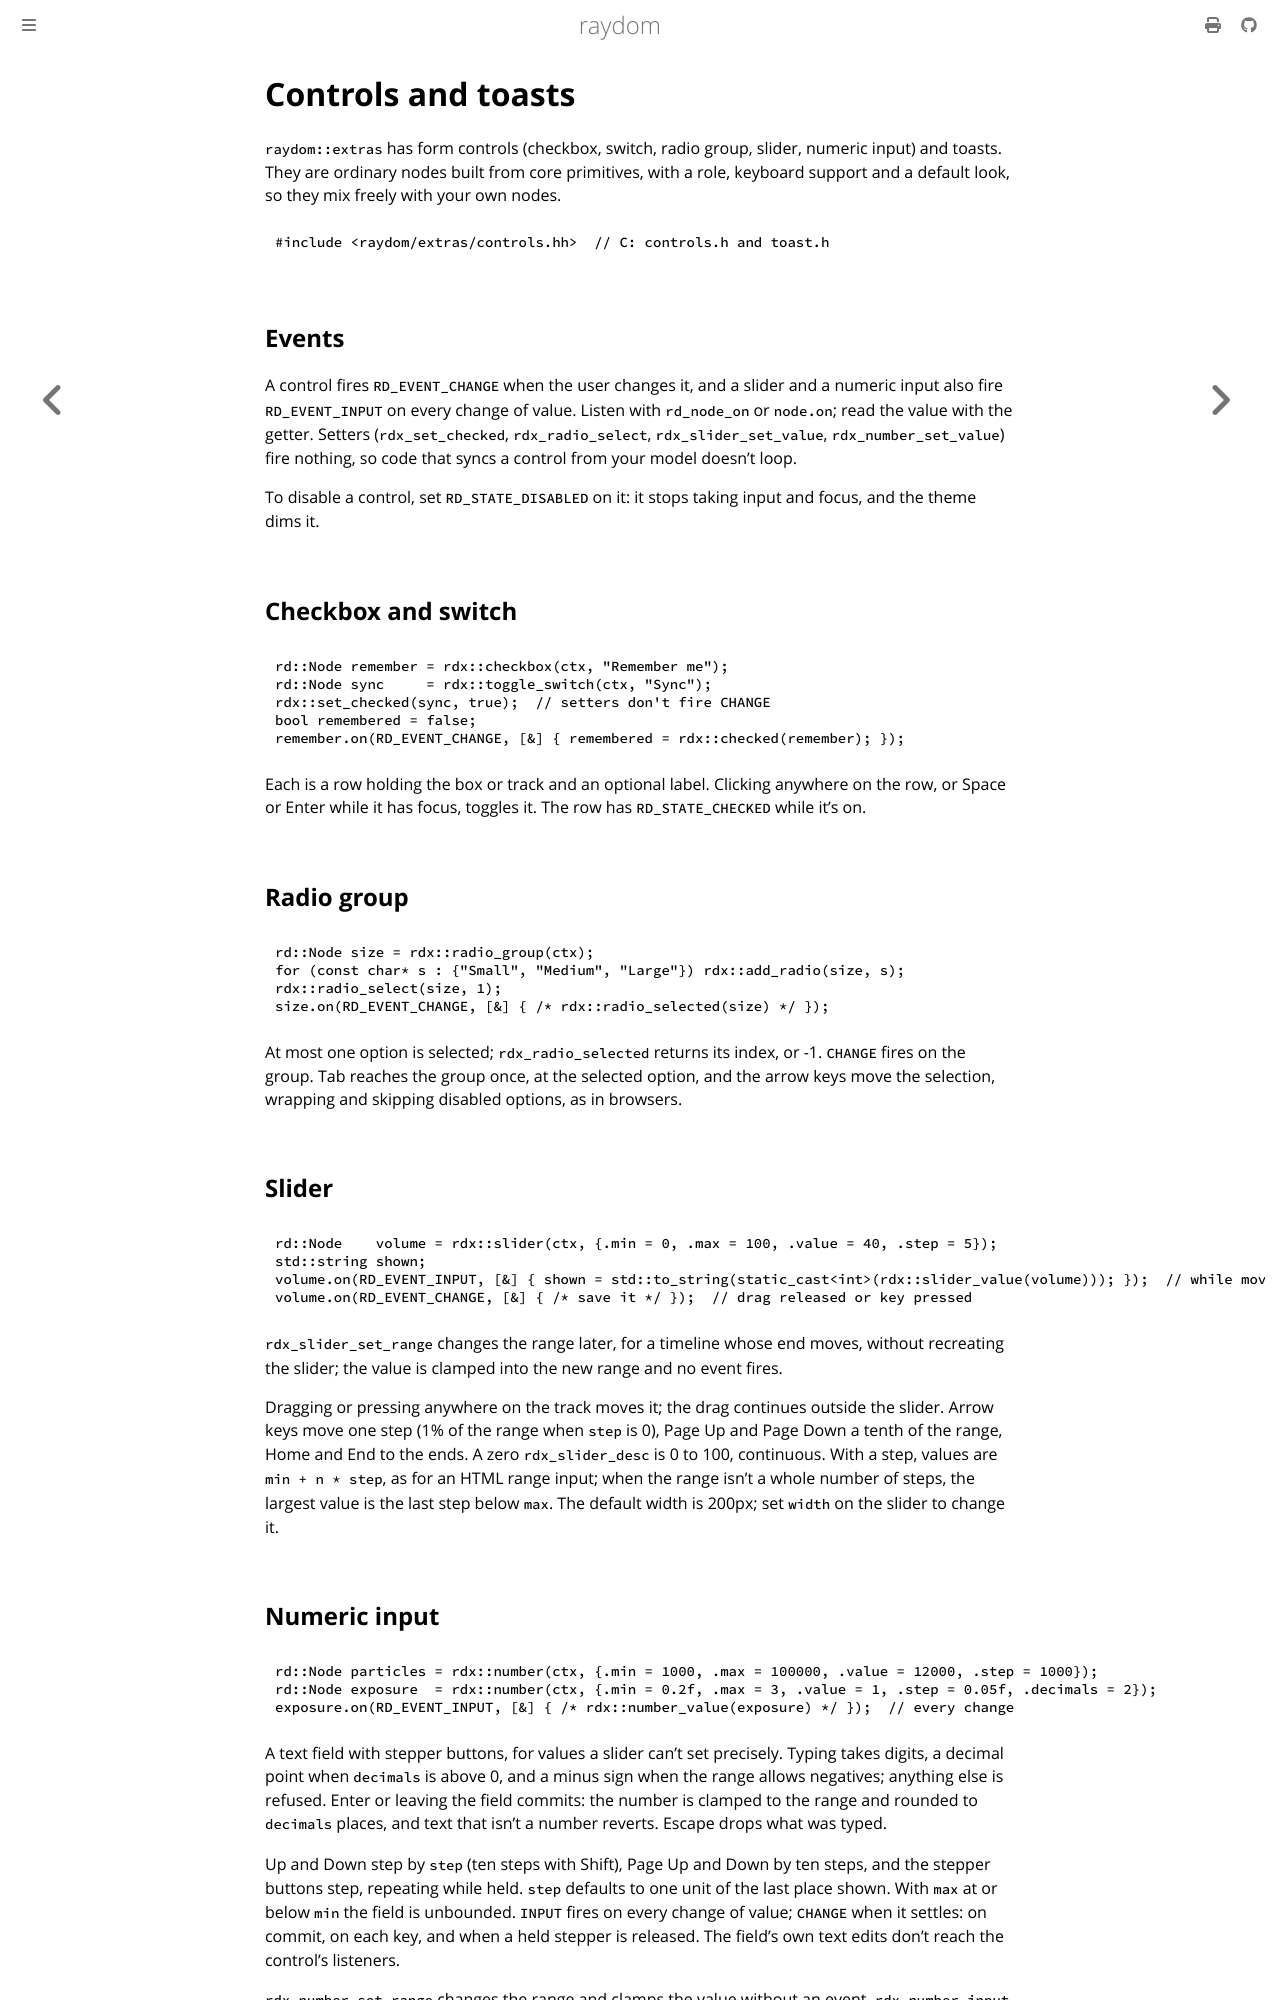

repository: ellimist-dev/raydom · page: dev/extras/controls.html · generator: mdbook

# Controls and toasts

`raydom::extras` has form controls (checkbox, switch, radio group, slider, numeric input) and toasts. They are ordinary nodes built
from core primitives, with a role, keyboard support and a default look, so they mix freely with your own nodes.

```cpp
#include <raydom/extras/controls.hh>  // C: controls.h and toast.h
```

## Events

A control fires `RD_EVENT_CHANGE` when the user changes it, and a slider and a numeric input also fire
`RD_EVENT_INPUT` on every change of value. Listen with `rd_node_on` or `node.on`; read the value with the getter.
Setters (`rdx_set_checked`, `rdx_radio_select`, `rdx_slider_set_value`, `rdx_number_set_value`) fire nothing, so
code that syncs a control from your model doesn't loop.

To disable a control, set `RD_STATE_DISABLED` on it: it stops taking input and focus, and the theme dims it.

## Checkbox and switch

```cpp
{{#include ../../examples/controls.cc:toggles}}
```

Each is a row holding the box or track and an optional label. Clicking anywhere on the row, or Space or Enter while
it has focus, toggles it. The row has `RD_STATE_CHECKED` while it's on.

## Radio group

```cpp
{{#include ../../examples/controls.cc:radio}}
```

At most one option is selected; `rdx_radio_selected` returns its index, or -1. `CHANGE` fires on the group. Tab
reaches the group once, at the selected option, and the arrow keys move the selection, wrapping and skipping disabled
options, as in browsers.

## Slider

```cpp
{{#include ../../examples/controls.cc:slider}}
```

`rdx_slider_set_range` changes the range later, for a timeline whose end moves, without recreating the slider; the
value is clamped into the new range and no event fires.

Dragging or pressing anywhere on the track moves it; the drag continues outside the slider. Arrow keys move one step
(1% of the range when `step` is 0), Page Up and Page Down a tenth of the range, Home and End to the ends. A zero
`rdx_slider_desc` is 0 to 100, continuous. With a step, values are `min + n * step`, as for an HTML range input; when
the range isn't a whole number of steps, the largest value is the last step below `max`. The default width is 200px; set `width` on the slider to change it.

## Numeric input

```cpp
{{#include ../../examples/controls.cc:number}}
```

A text field with stepper buttons, for values a slider can't set precisely. Typing takes digits, a decimal point
when `decimals` is above 0, and a minus sign when the range allows negatives; anything else is refused. Enter or
leaving the field commits: the number is clamped to the range and rounded to `decimals` places, and text that isn't
a number reverts. Escape drops what was typed.

Up and Down step by `step` (ten steps with Shift), Page Up and Down by ten steps, and the stepper buttons step,
repeating while held. `step` defaults to one unit of the last place shown. With `max` at or below `min` the field is
unbounded. `INPUT` fires on every change of value; `CHANGE` when it settles: on commit, on each key, and when a held
stepper is released. The field's own text edits don't reach the control's listeners.

`rdx_number_set_range` changes the range and clamps the value without an event. `rdx_number_input` returns the text
field inside, for a placeholder or a style of its own. The role is `RD_ROLE_SPIN_BUTTON`. Disabled, the field can
still take focus but refuses edits and steps.
